Dataset: Atest (GitHub, AshrayVB30/Dementia-Stage-Classifier). Classes: mild demented, moderate demented, non demented, very mild demented.

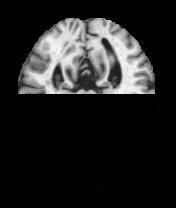
Label: non demented

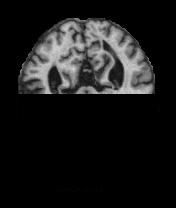
Label: very mild demented

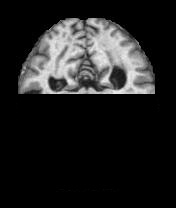
Label: mild demented

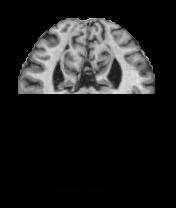
Label: non demented

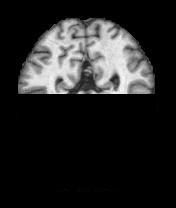
Label: very mild demented

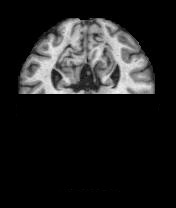
Label: mild demented
